Image classification data set "classification" (ingbeeedd/libtorch_vs2017_example on GitHub). Class labels (3): dot particle, misprint, scratch.

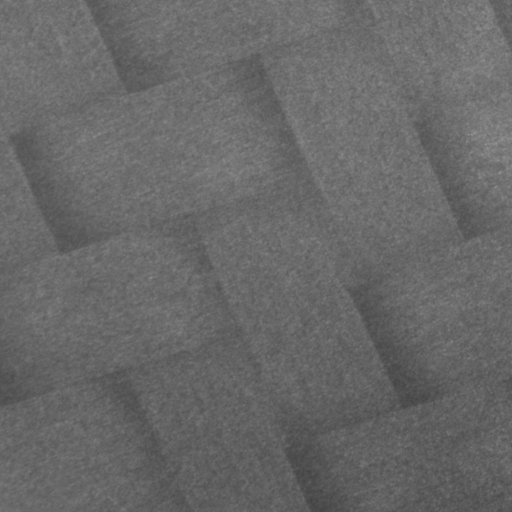
Label: dot particle

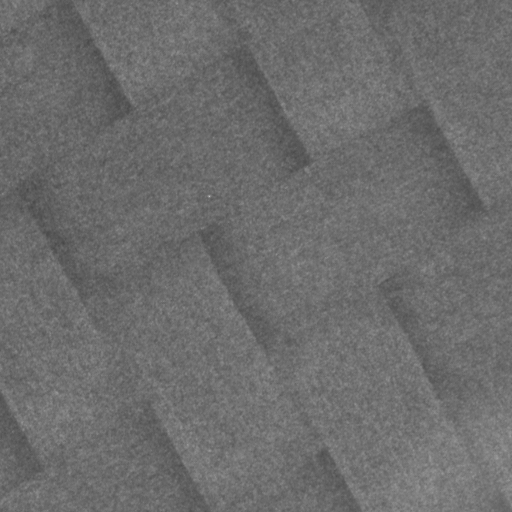
Label: dot particle

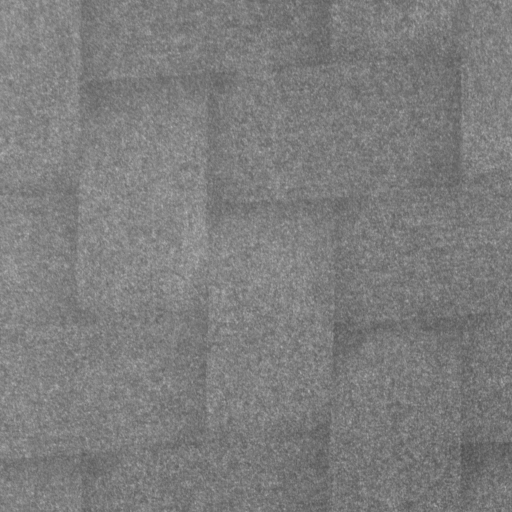
Label: dot particle

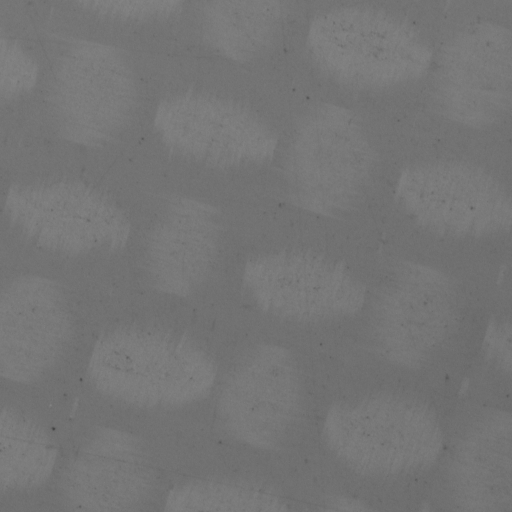
Label: scratch

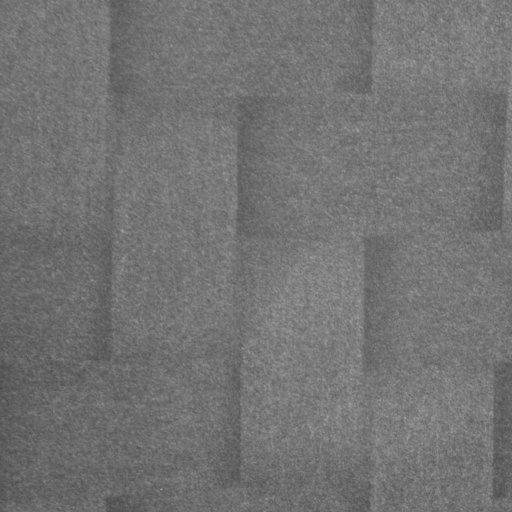
Label: dot particle

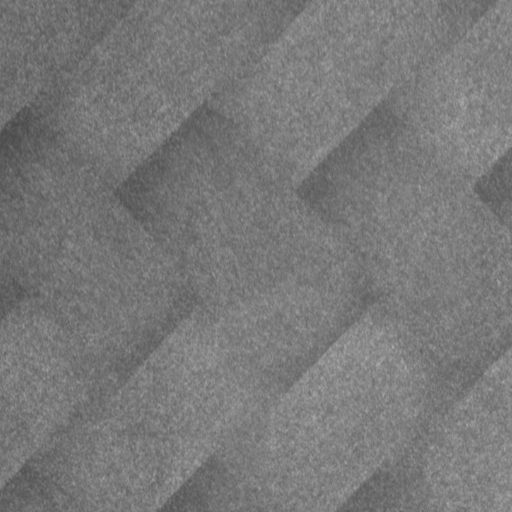
Label: dot particle
